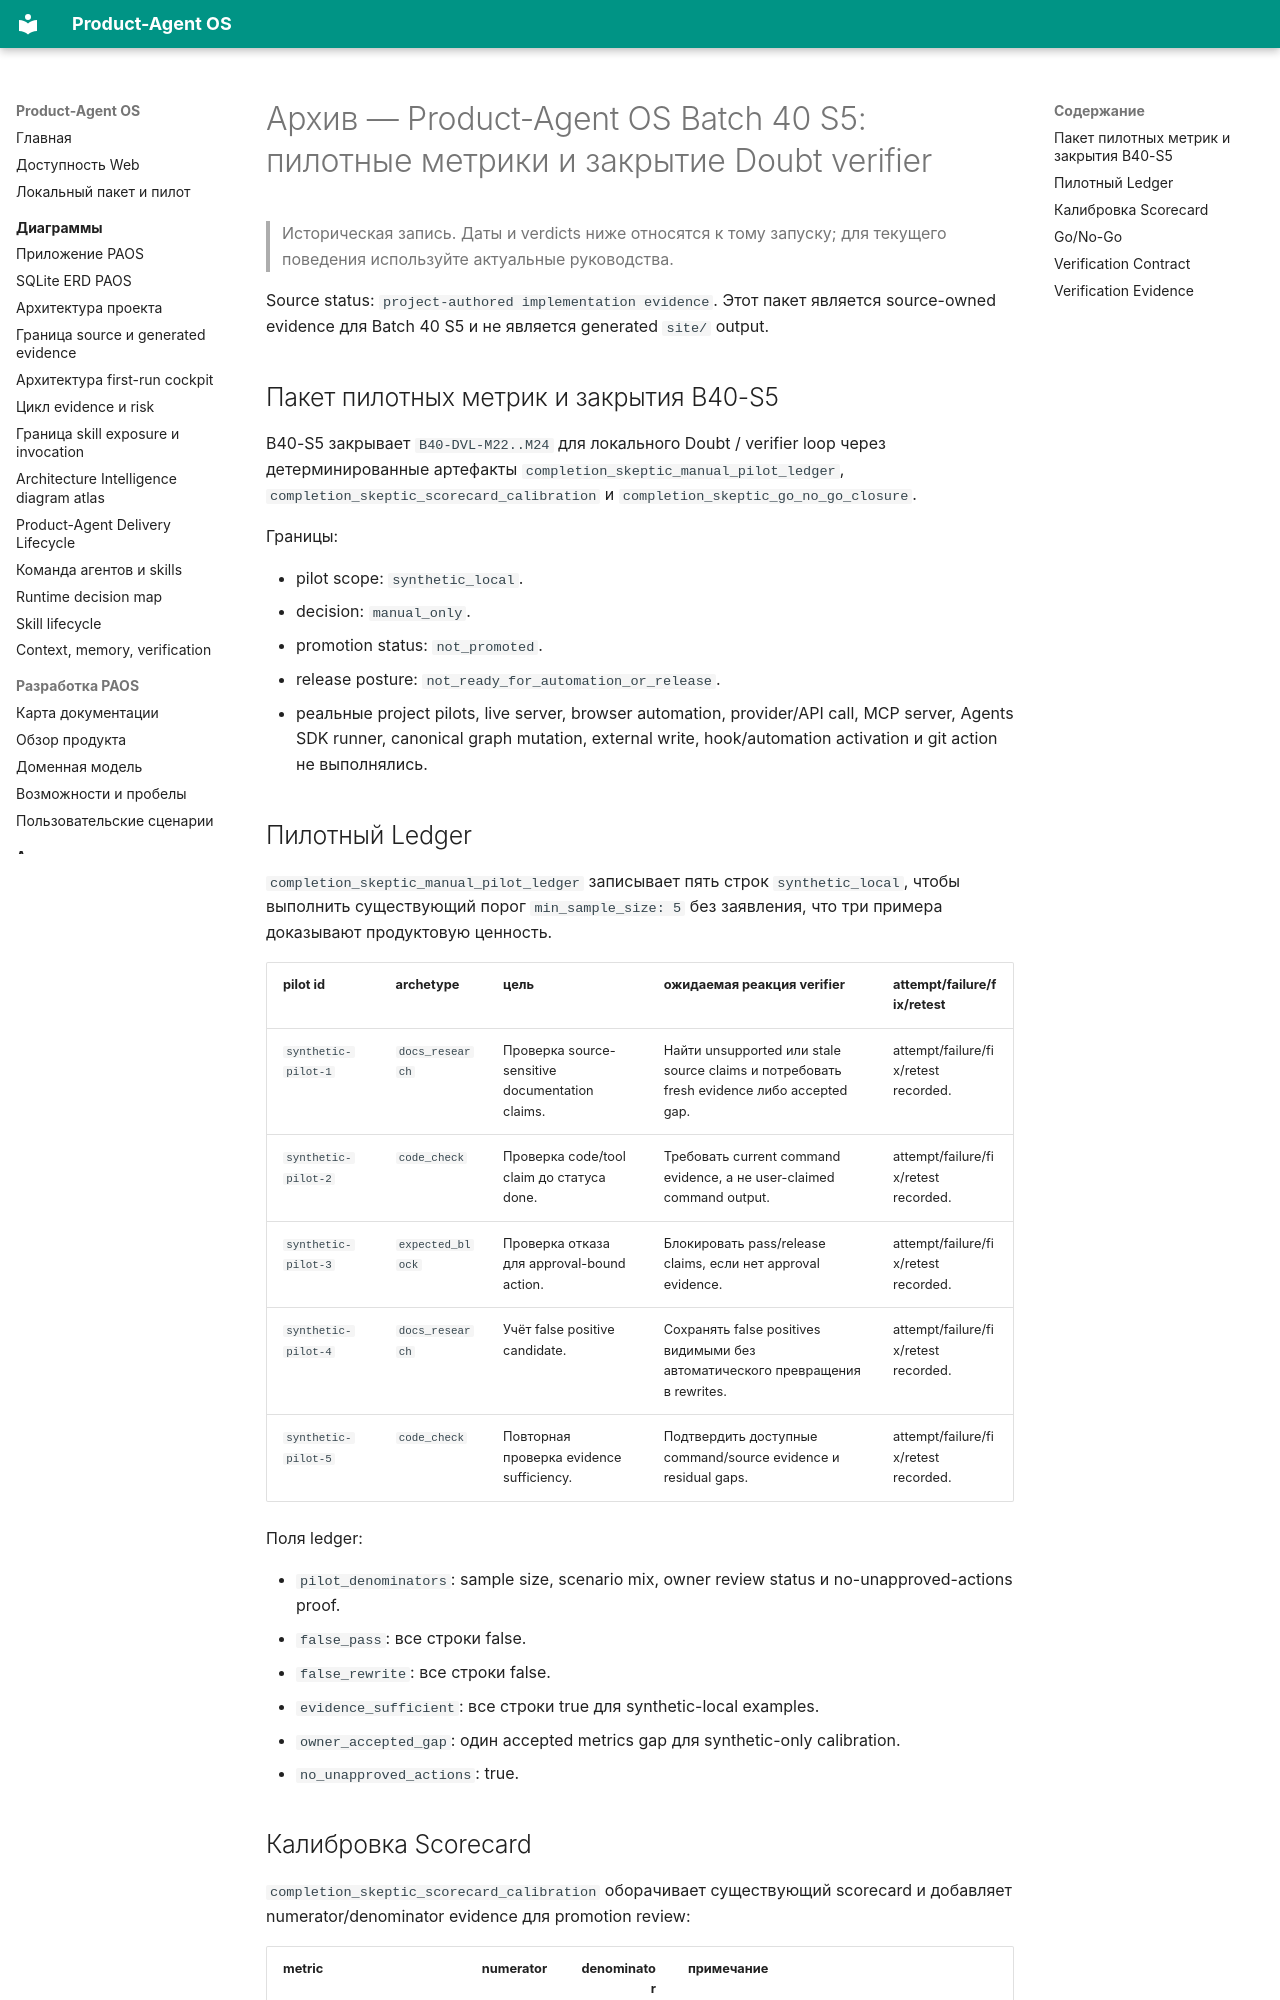

repository: alexroadcaster/product-agent-os · page: sources/product-agent-os-batch40-doubt-verifier-pilot-closure.html · generator: mkdocs

---
title: "Архив — Product-Agent OS Batch 40 S5: пилотные метрики и закрытие Doubt verifier"
---

# Архив — Product-Agent OS Batch 40 S5: пилотные метрики и закрытие Doubt verifier {#product-agent-os-batch-40-s5-doubt-verifier}

> Историческая запись. Даты и verdicts ниже относятся к тому запуску; для текущего поведения используйте актуальные руководства.

Source status: `project-authored implementation evidence`. Этот пакет является source-owned evidence для Batch 40 S5 и не является generated `site/` output.

## Пакет пилотных метрик и закрытия B40-S5

B40-S5 закрывает `B40-DVL-M22..M24` для локального Doubt / verifier loop через детерминированные артефакты `completion_skeptic_manual_pilot_ledger`, `completion_skeptic_scorecard_calibration` и `completion_skeptic_go_no_go_closure`.

Границы:

- pilot scope: `synthetic_local`.
- decision: `manual_only`.
- promotion status: `not_promoted`.
- release posture: `not_ready_for_automation_or_release`.
- реальные project pilots, live server, browser automation, provider/API call, MCP server, Agents SDK runner, canonical graph mutation, external write, hook/automation activation и git action не выполнялись.

## Пилотный Ledger

`completion_skeptic_manual_pilot_ledger` записывает пять строк `synthetic_local`, чтобы выполнить существующий порог `min_sample_size: 5` без заявления, что три примера доказывают продуктовую ценность.

| pilot id | archetype | цель | ожидаемая реакция verifier | attempt/failure/fix/retest |
| --- | --- | --- | --- | --- |
| `synthetic-pilot-1` | `docs_research` | Проверка source-sensitive documentation claims. | Найти unsupported или stale source claims и потребовать fresh evidence либо accepted gap. | attempt/failure/fix/retest recorded. |
| `synthetic-pilot-2` | `code_check` | Проверка code/tool claim до статуса done. | Требовать current command evidence, а не user-claimed command output. | attempt/failure/fix/retest recorded. |
| `synthetic-pilot-3` | `expected_block` | Проверка отказа для approval-bound action. | Блокировать pass/release claims, если нет approval evidence. | attempt/failure/fix/retest recorded. |
| `synthetic-pilot-4` | `docs_research` | Учёт false positive candidate. | Сохранять false positives видимыми без автоматического превращения в rewrites. | attempt/failure/fix/retest recorded. |
| `synthetic-pilot-5` | `code_check` | Повторная проверка evidence sufficiency. | Подтвердить доступные command/source evidence и residual gaps. | attempt/failure/fix/retest recorded. |

Поля ledger:

- `pilot_denominators`: sample size, scenario mix, owner review status и no-unapproved-actions proof.
- `false_pass`: все строки false.
- `false_rewrite`: все строки false.
- `evidence_sufficient`: все строки true для synthetic-local examples.
- `owner_accepted_gap`: один accepted metrics gap для synthetic-only calibration.
- `no_unapproved_actions`: true.
